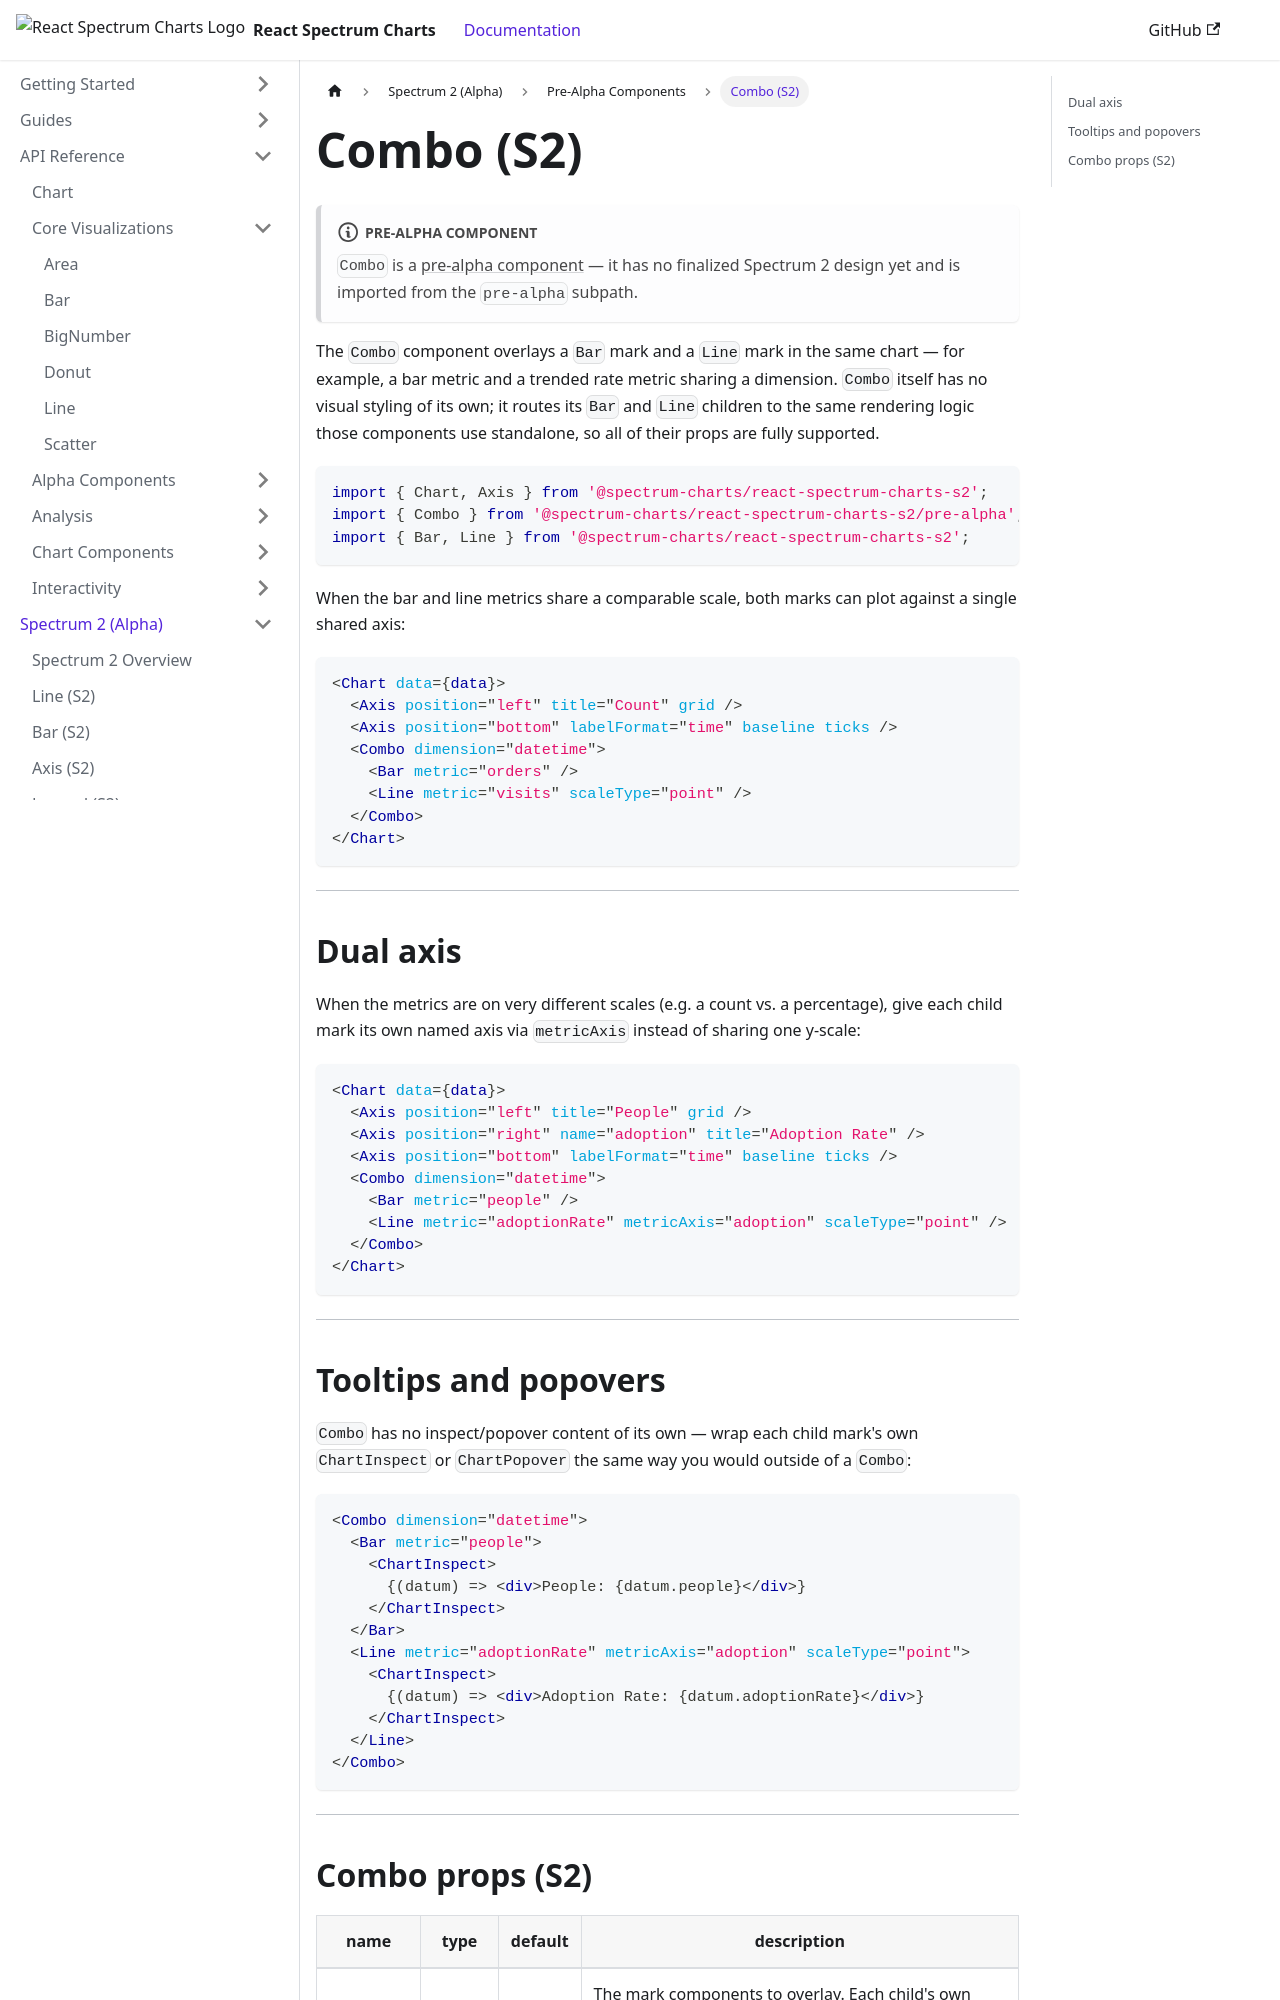

repository: adobe/react-spectrum-charts · page: docs/docs/spectrum2/combo/index.html · generator: docusaurus

---
sidebar_position: 9
---

# Combo (S2)

[<span className="badge badge--secondary">Lab</span>](./stages.md#lab)

:::note Lab component
`Combo` is a [lab component](./lab) — it has no finalized Spectrum 2 design yet
and is imported from the `lab` subpath.
:::

The `Combo` component overlays a `Bar` mark and a `Line` mark in the same chart — for
example, a bar metric and a trended rate metric sharing a dimension. `Combo` itself has no
visual styling of its own; it routes its `Bar` and `Line` children to the same rendering
logic those components use standalone, so all of their props are fully supported.

```jsx
import { Chart, Axis } from '@spectrum-charts/react-spectrum-charts-s2';
import { Combo } from '@spectrum-charts/react-spectrum-charts-s2/lab';
import { Bar, Line } from '@spectrum-charts/react-spectrum-charts-s2';
```

When the bar and line metrics share a comparable scale, both marks can plot against a
single shared axis:

```jsx
<Chart data={data}>
  <Axis position="left" title="Count" grid />
  <Axis position="bottom" labelFormat="time" baseline ticks />
  <Combo dimension="datetime">
    <Bar metric="orders" />
    <Line metric="visits" scaleType="point" />
  </Combo>
</Chart>
```

---

## Dual axis

When the metrics are on very different scales (e.g. a count vs. a percentage), give each
child mark its own named axis via `metricAxis` instead of sharing one y-scale:

```jsx
<Chart data={data}>
  <Axis position="left" title="People" grid />
  <Axis position="right" name="adoption" title="Adoption Rate" />
  <Axis position="bottom" labelFormat="time" baseline ticks />
  <Combo dimension="datetime">
    <Bar metric="people" />
    <Line metric="adoptionRate" metricAxis="adoption" scaleType="point" />
  </Combo>
</Chart>
```

---

## Tooltips and popovers

`Combo` has no inspect/popover content of its own — wrap each child mark's own `ChartInspect`
or `ChartPopover` the same way you would outside of a `Combo`:

```jsx
<Combo dimension="datetime">
  <Bar metric="people">
    <ChartInspect>
      {(datum) => <div>People: {datum.people}</div>}
    </ChartInspect>
  </Bar>
  <Line metric="adoptionRate" metricAxis="adoption" scaleType="point">
    <ChartInspect>
      {(datum) => <div>Adoption Rate: {datum.adoptionRate}</div>}
    </ChartInspect>
  </Line>
</Combo>
```

---
